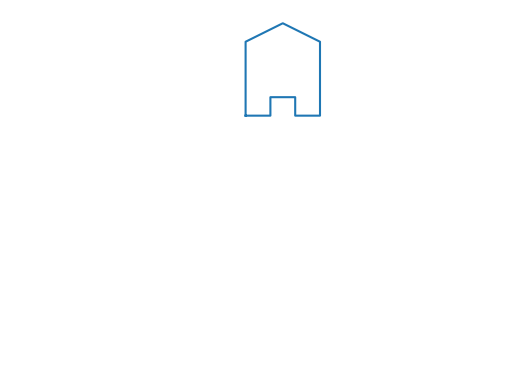

Reproduce this figure in Python.
# -*- coding: utf-8 -*-
"""UNIVERSIDAD AUTÓNOMA DEL ESTADO DE MÉXICO
CU UAEM ZUMPANGO 
UA: Graficacion computacional
Tema: Interpolación lineal
Alumno: Keren Mitsue Ramírez Vergara
Profesor: Manuel Almeida Vazquez
Descripción: Realizar una animación donde una figura en forma 
             de casa, se mueva en diagonal
@author: KerenMitsue
"""

import numpy as np
import matplotlib.pyplot as plt

P = np.array([[0,0],[0,4],[1.5,5],[3,4],[3,0],[2,0],[2,1],[1,1],[1,0],[0,0]])

B = np.zeros((10,2))

h = 10
k = 15

B[:, 0] = P[:,  0] + h
B[:, 1] = P[:,  1] + k

T = np.zeros((10,2))

for i in range(20):
    plt.clf()
    plt.axis([0,20,0,20])
    
    t = float(i/20);
    
    T[:, 0] = (1-t) * P[:, 0] + t * B[:, 0]
    T[:, 1] = (1-t) * P[:, 1] + t * B[:, 1]
    
    plt.plot(T[:,0], T[:,1])
    plt.axis('off')
    plt.pause(0.5)
    
